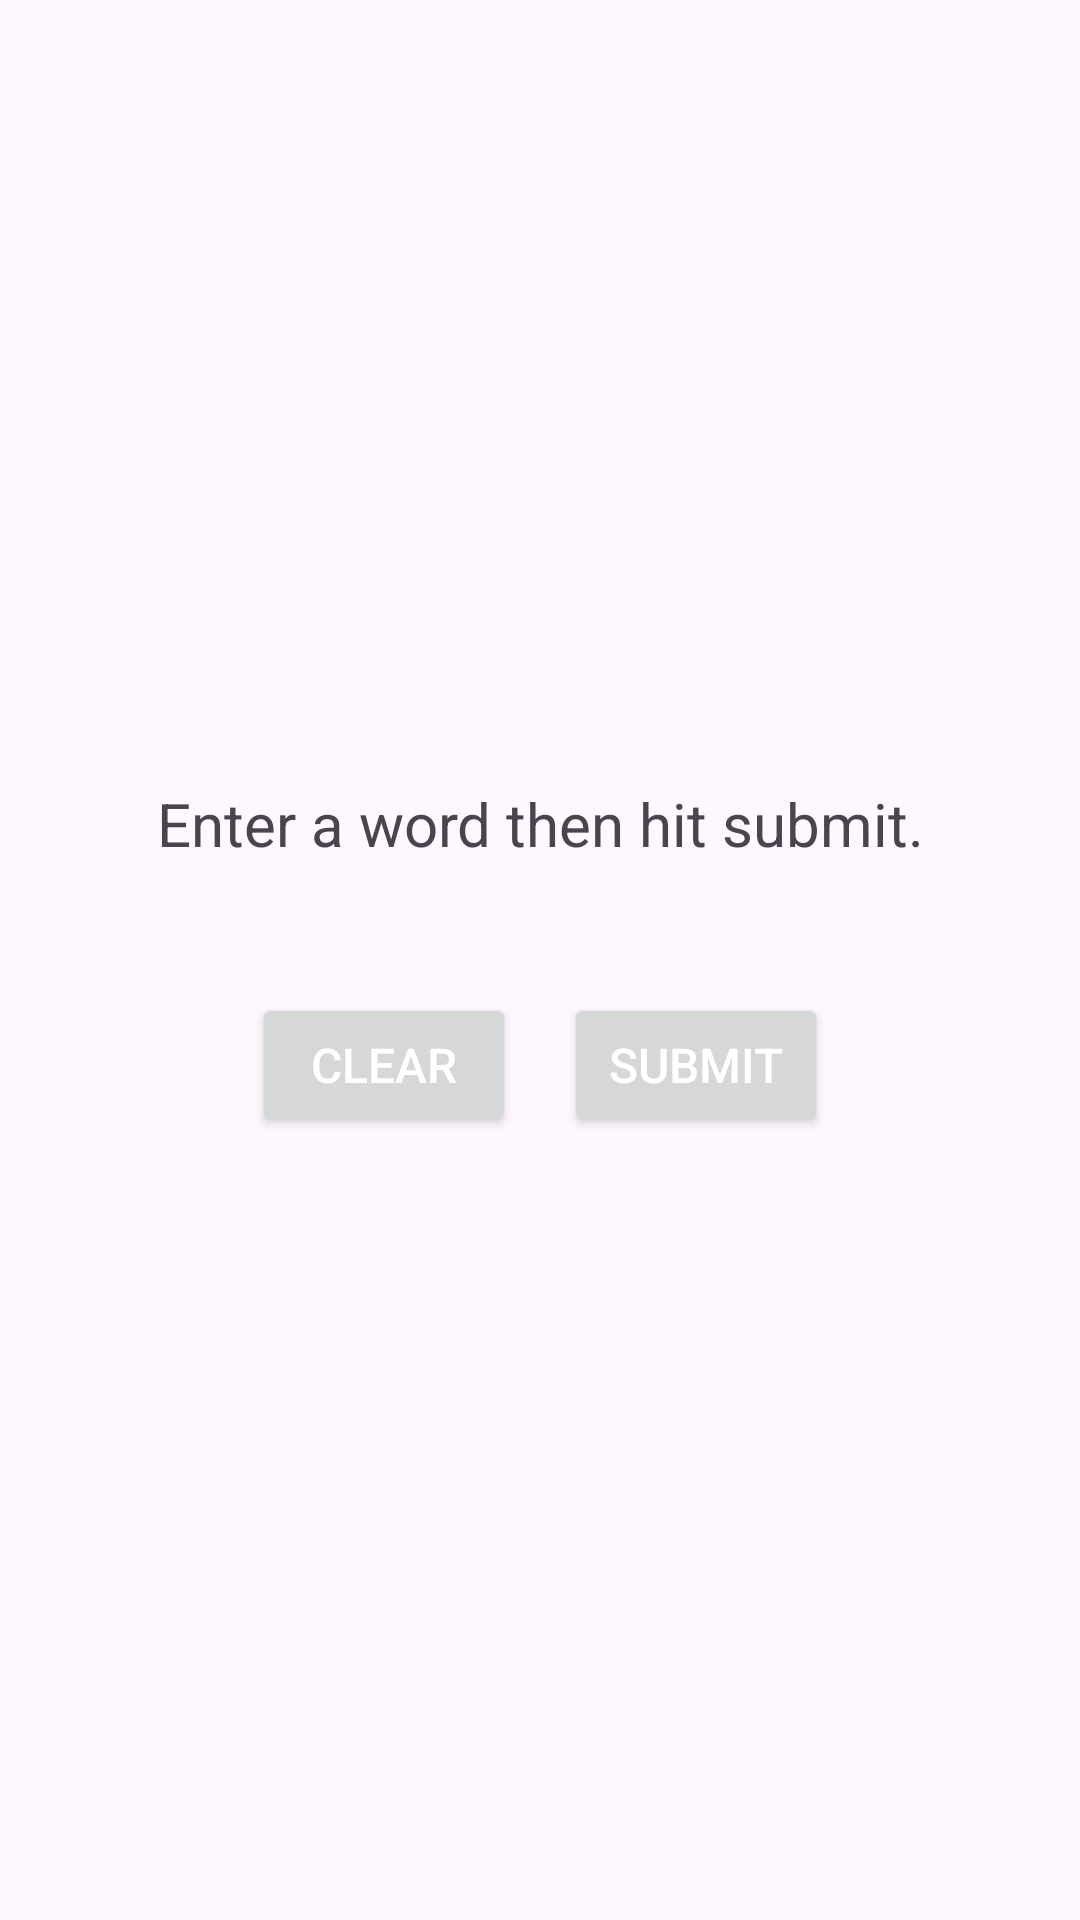

The Android layout XML behind this screen, and the referenced resources:
<!-- AndroidManifest.xml: application theme Theme.YadiHeBoggle -->
<!-- res/layout/main_panel.xml -->
<?xml version="1.0" encoding="utf-8"?>
<LinearLayout xmlns:android="http://schemas.android.com/apk/res/android"
    android:layout_width="match_parent"
    android:layout_height="wrap_content"
    android:orientation="vertical"
    android:gravity="center">

    <TextView
        android:id="@+id/instruction_text"
        android:layout_width="wrap_content"
        android:layout_height="wrap_content"
        android:text="Enter a word then hit submit."
        android:textSize="20sp"
        android:gravity="center"/>

    <LinearLayout
        android:id="@+id/button_container"
        android:layout_width="wrap_content"
        android:layout_height="wrap_content"
        android:orientation="vertical"
        android:gravity="center">
        
    </LinearLayout>

    <TextView
        android:id="@+id/current_word_text"
        android:layout_width="wrap_content"
        android:layout_height="wrap_content"
        android:text=""
        android:textSize="32sp"
        android:gravity="center"/>

    <LinearLayout
        android:id="@+id/button_bar"
        android:layout_width="match_parent"
        android:layout_height="wrap_content"
        android:orientation="horizontal"
        android:gravity="center">

        
        <Button
            android:id="@+id/button_clear"
            android:layout_width="wrap_content"
            android:layout_height="wrap_content"
            android:text="Clear"
            android:textColor="@android:color/white"
            android:textSize="16sp"
            android:layout_marginEnd="8dp"/>

        
        <Button
            android:id="@+id/button_submit"
            android:layout_width="wrap_content"
            android:layout_height="wrap_content"
            android:text="Submit"
            android:textColor="@android:color/white"
            android:textSize="16sp"
            android:layout_marginStart="8dp"/>

    </LinearLayout>

</LinearLayout>
<!-- resources referenced by this layout -->
<resources>
  <style name="Theme.YadiHeBoggle" parent="Base.Theme.YadiHeBoggle" />
  <style name="Base.Theme.YadiHeBoggle" parent="Theme.Material3.DayNight.NoActionBar">
          
          
      </style>
</resources>
